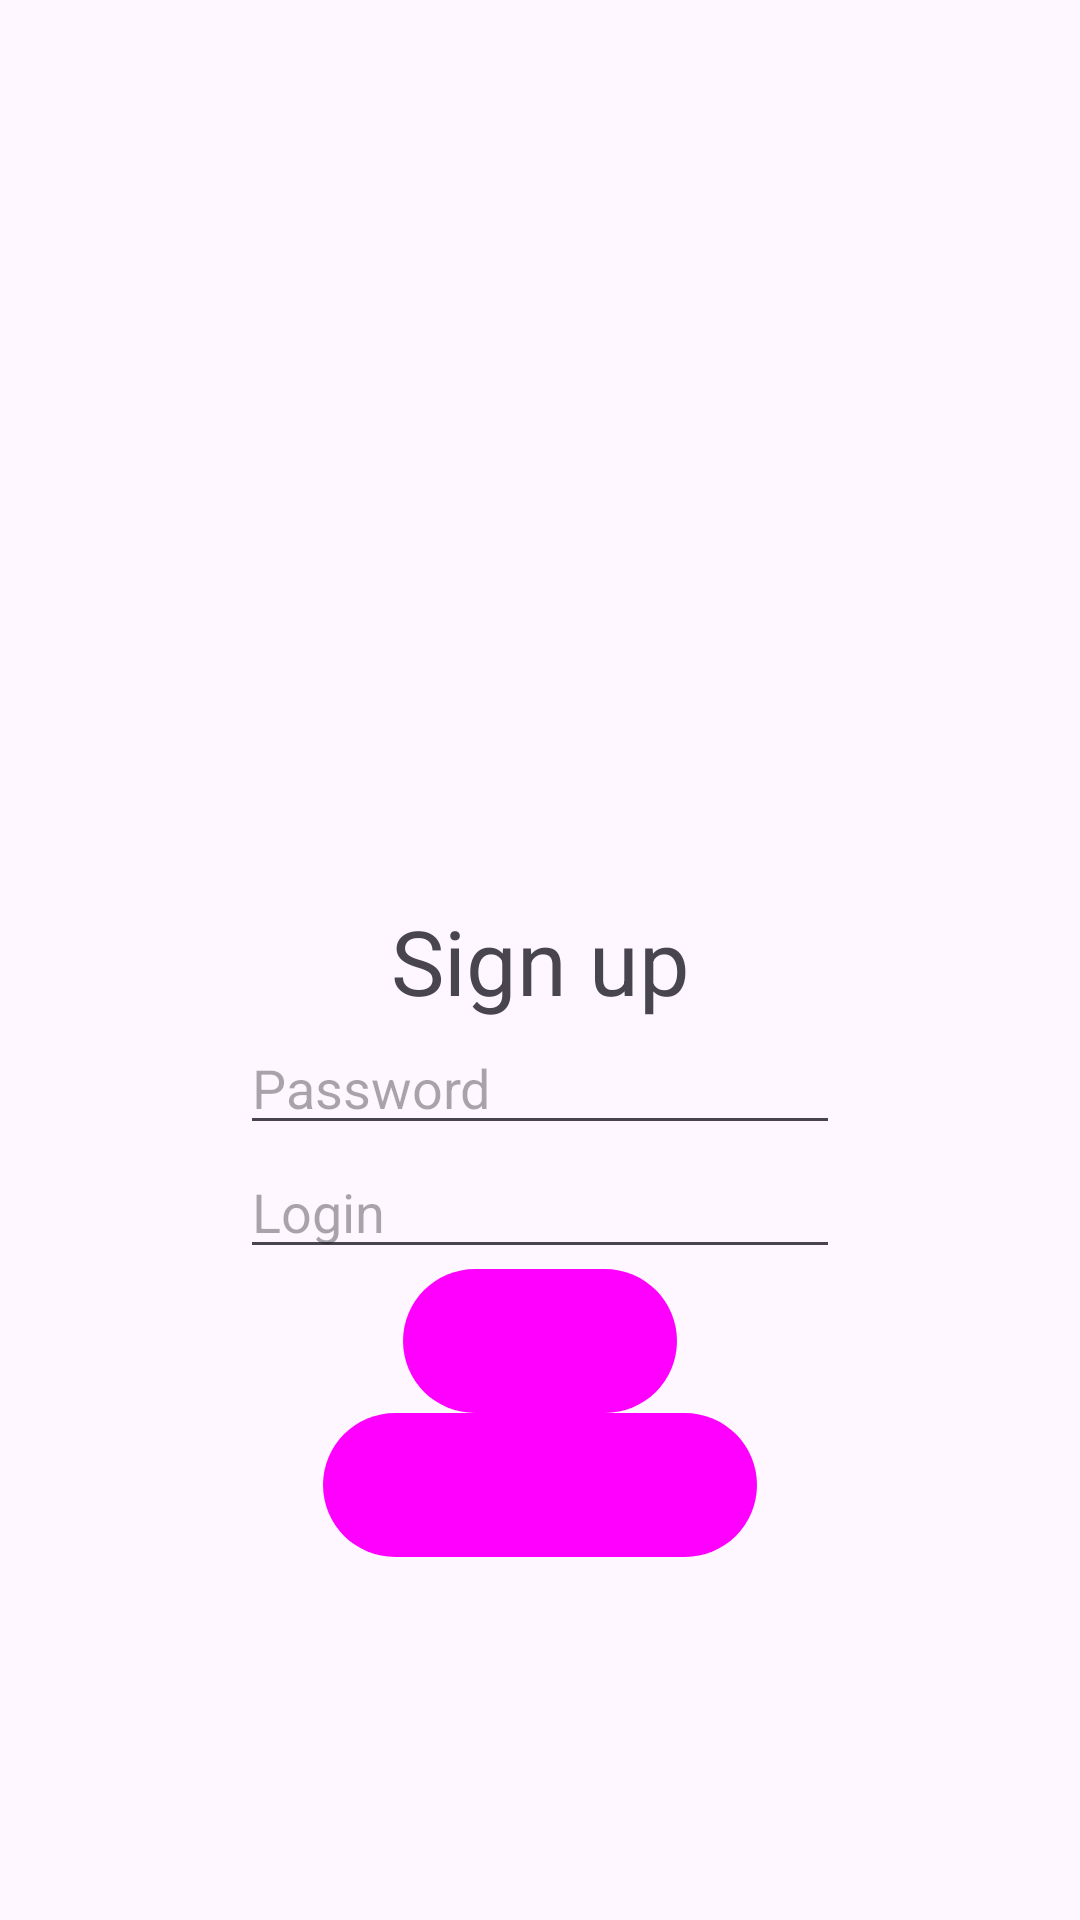

Produce the Android XML layout that renders to this screen, including the resource entries it uses.
<!-- AndroidManifest.xml: application theme Theme.UNI_coursework -->
<!-- res/layout/fragment_sign_up.xml -->
<?xml version="1.0" encoding="utf-8"?>
<androidx.constraintlayout.widget.ConstraintLayout xmlns:android="http://schemas.android.com/apk/res/android"
    xmlns:app="http://schemas.android.com/apk/res-auto"
    android:layout_width="match_parent"
    android:layout_height="match_parent"
    xmlns:tools="http://schemas.android.com/tools"
    tools:context="com.example.uni_coursework.screens.signUp.SignUpFragment">

    <TextView
        android:id="@+id/signUpTitle"
        android:layout_width="wrap_content"
        android:layout_height="wrap_content"
        android:text="Sign up"
        android:textSize="30sp"
        app:layout_constraintBottom_toBottomOf="parent"
        app:layout_constraintEnd_toEndOf="parent"
        app:layout_constraintStart_toStartOf="parent"
        app:layout_constraintTop_toTopOf="parent" />

    <EditText
        android:id="@+id/passwordInput"
        android:layout_width="200dp"
        android:layout_height="wrap_content"
        android:hint="Password"
        app:layout_constraintEnd_toEndOf="parent"
        app:layout_constraintStart_toStartOf="parent"
        app:layout_constraintTop_toBottomOf="@id/signUpTitle" />

    <EditText
        android:id="@+id/emailInput"
        android:layout_width="200dp"
        android:layout_height="wrap_content"
        android:hint="Login"
        app:layout_constraintEnd_toEndOf="parent"
        app:layout_constraintStart_toStartOf="parent"
        app:layout_constraintTop_toBottomOf="@id/passwordInput" />


    <Button
        android:id="@+id/launchSignInScreen"
        android:layout_width="wrap_content"
        android:layout_height="wrap_content"
        android:text="Sign in"
        app:layout_constraintEnd_toEndOf="parent"
        app:layout_constraintStart_toStartOf="parent"
        app:layout_constraintTop_toBottomOf="@id/emailInput" />

    <Button
        android:id="@+id/launchCreateAccountScreen"
        android:layout_width="wrap_content"
        android:layout_height="wrap_content"
        android:text="Create account"
        app:layout_constraintEnd_toEndOf="parent"
        app:layout_constraintStart_toStartOf="parent"
        app:layout_constraintTop_toBottomOf="@+id/launchSignInScreen" />

    <ProgressBar
        android:id="@+id/signUpProgressBar"
        android:layout_width="50dp"
        android:layout_height="50dp"
        app:layout_constraintBottom_toBottomOf="parent"
        app:layout_constraintEnd_toEndOf="parent"
        app:layout_constraintHorizontal_bias="0.5"
        app:layout_constraintStart_toStartOf="parent"
        app:layout_constraintTop_toTopOf="parent"
        app:layout_constraintVertical_bias="0.5"
        android:visibility="invisible"/>


</androidx.constraintlayout.widget.ConstraintLayout>
<!-- resources referenced by this layout -->
<resources>
  <style name="Theme.UNI_coursework" parent="Base.Theme.UNI_coursework" />
  <style name="Base.Theme.UNI_coursework" parent="Theme.Material3.DayNight.NoActionBar">
          
          
          <item name="android:buttonStyle">@style/CustomButtonStyle</item>
      </style>
  <style name="CustomButtonStyle" parent="Widget.Material3.Button">
          <item name="android:background">@drawable/dark_button_shape</item>
      </style>
  <!-- drawable dark_button_shape (drawable) -->
  <?xml version="1.0" encoding="utf-8"?>
  <shape xmlns:android="http://schemas.android.com/apk/res/android"
      android:shape="rectangle">
      <corners android:radius="40dp" />
      <solid android:color="@color/black" />
  </shape>
  <color name="black">#000A12</color>
</resources>
